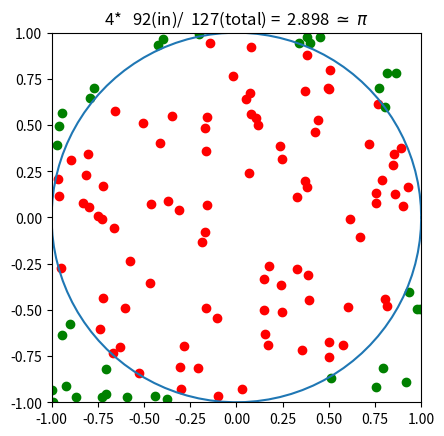

Generate this figure with matplotlib: (Note: this script raises an exception after producing the figure.)
#!/usr/bin/env python
import numpy as np
import matplotlib.pyplot as plt
from matplotlib.animation import FuncAnimation

np.random.seed(1)
fig, ax = plt.subplots()
xdata, ydata = [], []
xdata2, ydata2 = [], []
ln, = plt.plot([], [], 'ro', animated=True)
ln1, = plt.plot([], [], 'ro', animated=True)
#text = plt.text(0, 1.1, 'None', animated=True)

num_total_frames = 5000

an = np.linspace(0, 2 * np.pi, 100)

ax.plot(np.cos(an), np.sin(an))
x_cords = 2*np.random.rand(num_total_frames) - 1
y_cords = 2*np.random.rand(num_total_frames) - 1

def init():
    ax.set_aspect('equal', 'box')    
    ax.set_xlim(-1, 1)
    ax.set_ylim(-1, 1)
    ln.set_c('red')
    ln1.set_c('green')
    return ln, ln1

_num, = np.where((x_cords**2 + y_cords**2) <=1 )
inner_num = []
def update(frame):
    if x_cords[frame]**2 + y_cords[frame]**2 <= 1:
        xdata.append(x_cords[frame])                
        ydata.append(y_cords[frame])
        inner_num.append(1)
    else:
        xdata2.append(x_cords[frame])
        ydata2.append(y_cords[frame])
    #text.set_text("4*{}/{} = {}".format(len(inner_num), frame+1, 4*len(inner_num)/ (frame+1)))
    plt.title("4*{:>5d}(in)/{:5d}(total) = {:>6.4} $\simeq$ $\pi$".format(len(inner_num), frame+1, 4*len(inner_num)/ (frame+1)))
    ln.set_data(xdata, ydata)
    ln1.set_data(xdata2, ydata2)
    return ln, ln1


anim = FuncAnimation(fig, update, frames=np.arange(0, num_total_frames),
                    init_func=init, blit=True)

anim.save('anim.mp4', fps=60, dpi=300)
plt.show()
